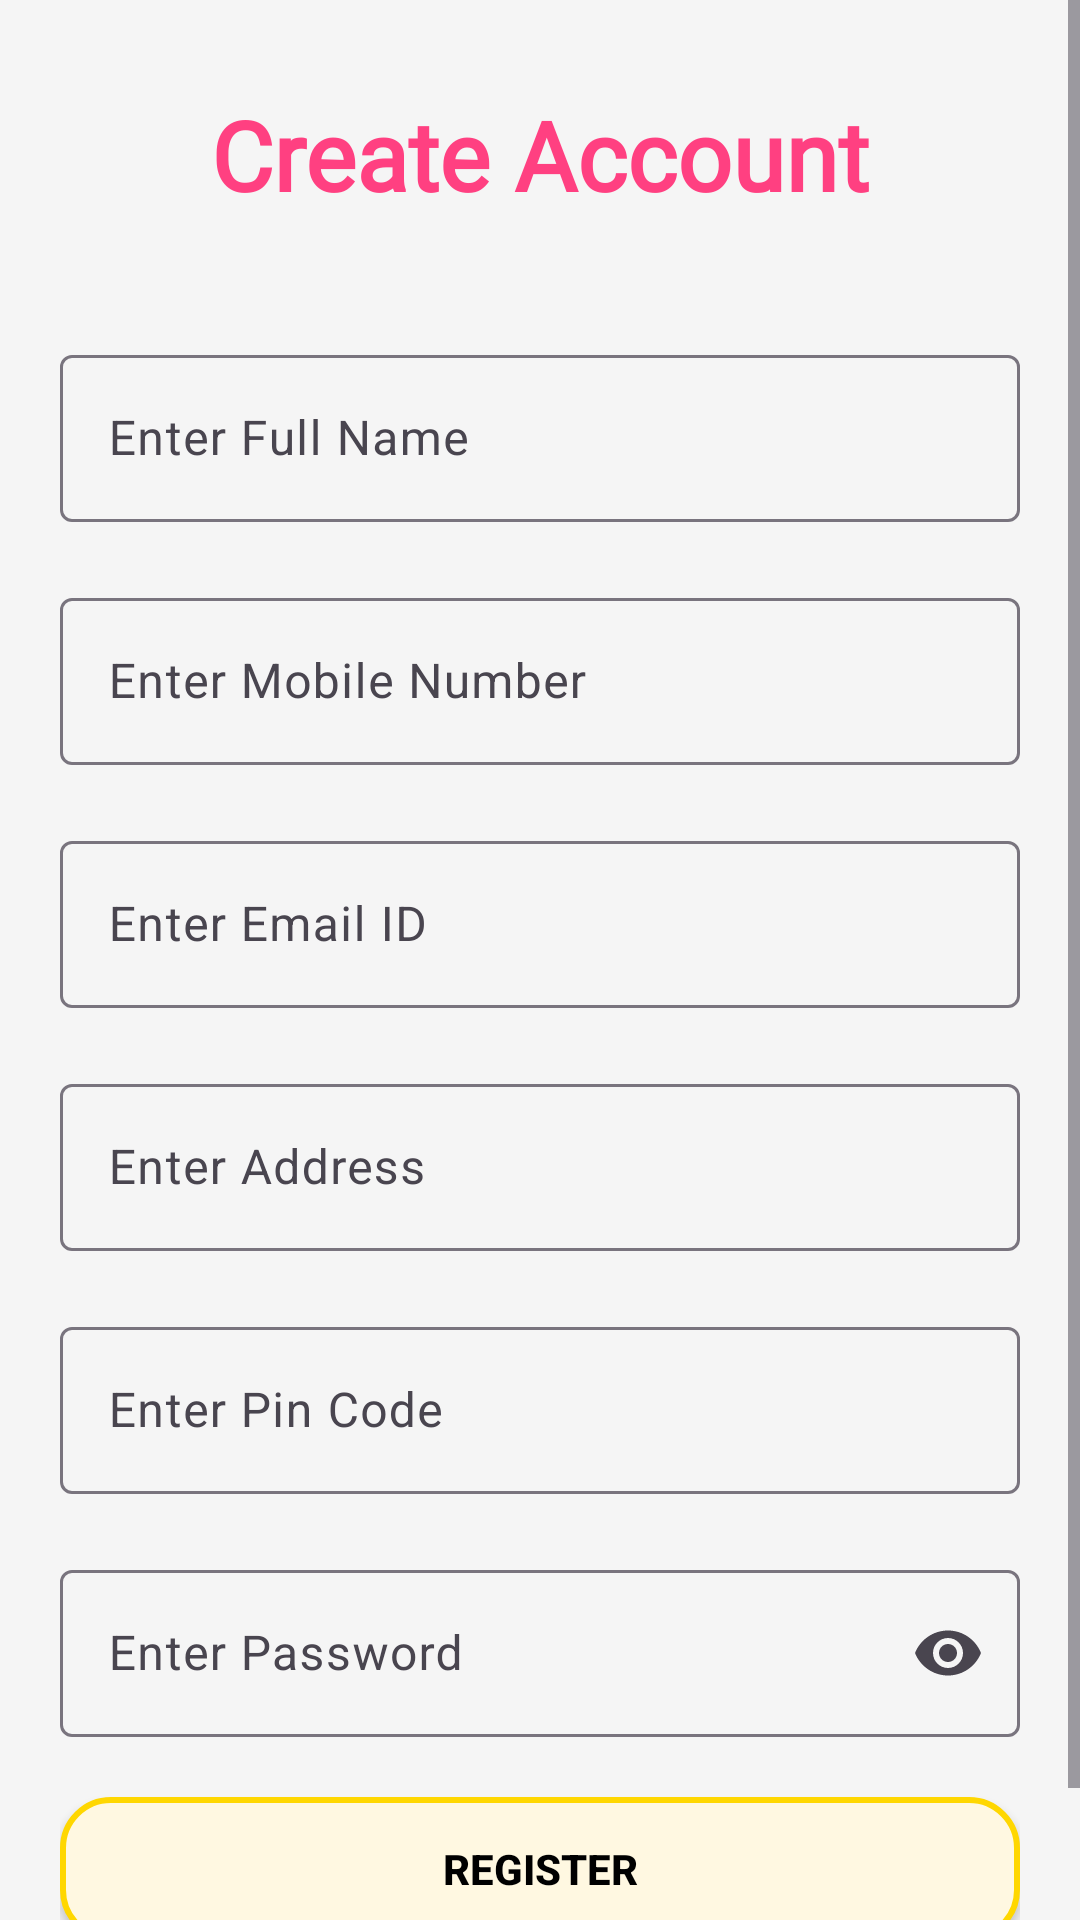

Android layout source for this screen:
<!-- AndroidManifest.xml: application theme Theme.JewelleryStore -->
<!-- res/layout/activity_registration.xml -->
<?xml version="1.0" encoding="utf-8"?>
<ScrollView xmlns:android="http://schemas.android.com/apk/res/android"
    xmlns:app="http://schemas.android.com/apk/res-auto"
    xmlns:tools="http://schemas.android.com/tools"
    android:id="@+id/main"
    android:layout_width="match_parent"
    android:layout_height="match_parent"
    android:background="@color/backcolor"
    tools:context=".UI.RegistrationActivity">

    <androidx.constraintlayout.widget.ConstraintLayout
        android:layout_width="match_parent"
        android:layout_height="wrap_content">

    <TextView
        android:id="@+id/tvcreateaccount"
        android:layout_width="wrap_content"
        android:layout_height="wrap_content"
        android:fontFamily="@font/poppins_bold"
        android:text="@string/create_account"
        android:textSize="32sp"
        android:textStyle="bold"
        android:textColor="@color/loginghello"
        app:layout_constraintEnd_toEndOf="parent"
        app:layout_constraintStart_toStartOf="parent"
        app:layout_constraintTop_toTopOf="parent"
        android:layout_marginTop="30dp" />

    <LinearLayout
        android:layout_width="match_parent"
        android:layout_height="wrap_content"
        android:orientation="vertical"
        android:padding="20dp"
        android:id="@+id/linearlayout"
        app:layout_constraintTop_toBottomOf="@id/tvcreateaccount"
        app:layout_constraintStart_toStartOf="parent"
        app:layout_constraintEnd_toEndOf="parent">


    <com.google.android.material.textfield.TextInputLayout
        android:id="@+id/inputName"
        android:layout_width="match_parent"
        android:layout_height="wrap_content"
        android:hint="Enter Full Name"
        android:layout_marginTop="20dp"
       >

        <com.google.android.material.textfield.TextInputEditText
            android:id="@+id/etFullName"
            android:layout_width="match_parent"
            android:layout_height="wrap_content"
            android:inputType="textPersonName"/>
    </com.google.android.material.textfield.TextInputLayout>


    <com.google.android.material.textfield.TextInputLayout
        android:id="@+id/inputMobile"
        android:layout_width="match_parent"
        android:layout_height="wrap_content"
        android:hint="Enter Mobile Number"
        android:layout_marginTop="20dp"
        >

        <com.google.android.material.textfield.TextInputEditText
            android:id="@+id/etMobile"
            android:layout_width="match_parent"
            android:layout_height="wrap_content"
            android:inputType="phone"/>
    </com.google.android.material.textfield.TextInputLayout>


        <com.google.android.material.textfield.TextInputLayout
            android:id="@+id/inputEmail"
            android:layout_width="match_parent"
            android:layout_height="wrap_content"
            android:hint="Enter Email ID"
            android:layout_marginTop="20dp"
            >

            <com.google.android.material.textfield.TextInputEditText
                android:id="@+id/etEmail"
                android:layout_width="match_parent"
                android:layout_height="wrap_content"
                android:inputType="textEmailAddress"/>
        </com.google.android.material.textfield.TextInputLayout>


        <com.google.android.material.textfield.TextInputLayout
        android:id="@+id/inputAddress"
        android:layout_width="match_parent"
        android:layout_height="wrap_content"
        android:hint="Enter Address"
        android:layout_marginTop="20dp"
     >

        <com.google.android.material.textfield.TextInputEditText
            android:id="@+id/etAddress"
            android:layout_width="match_parent"
            android:layout_height="wrap_content"
            android:inputType="text"/>
    </com.google.android.material.textfield.TextInputLayout>


    <com.google.android.material.textfield.TextInputLayout
        android:id="@+id/inputPinCode"
        android:layout_width="match_parent"
        android:layout_height="wrap_content"
        android:hint="Enter Pin Code"
        android:layout_marginTop="20dp"
        >

        <com.google.android.material.textfield.TextInputEditText
            android:id="@+id/etPinCode"
            android:layout_width="match_parent"
            android:layout_height="wrap_content"
            android:maxLength="6"
            android:textAllCaps="true"
            android:inputType="text"/>
    </com.google.android.material.textfield.TextInputLayout>
        <com.google.android.material.textfield.TextInputLayout
            android:id="@+id/inputPassword"
            android:layout_width="match_parent"
            android:layout_height="wrap_content"
            android:hint="@string/enterpassword"
            android:layout_marginTop="20dp"
            app:endIconMode="password_toggle"
            >

            <com.google.android.material.textfield.TextInputEditText
                android:id="@+id/etPassword"
                android:layout_width="match_parent"
                android:layout_height="wrap_content"
                android:inputType="textPassword"/>
        </com.google.android.material.textfield.TextInputLayout>


    <androidx.appcompat.widget.AppCompatButton
        android:id="@+id/btnRegister"
        android:layout_width="match_parent"
        android:layout_height="wrap_content"
        android:text="@string/register"
        android:textStyle="bold"
        android:textColor="@color/black"
        android:background="@drawable/btn_bg"
        android:layout_marginTop="20dp"
        />

    </LinearLayout>

    <TextView
        android:layout_width="wrap_content"
        android:layout_height="wrap_content"
        android:text="@string/already_have_account"
        android:id="@+id/btnLogin"
        android:textSize="15sp"
        android:fontFamily="@font/poppins"
        android:textStyle="bold"
        android:textColor="@color/loginghello"
        app:layout_constraintStart_toStartOf="parent"
        app:layout_constraintTop_toBottomOf="@id/linearlayout"
        app:layout_constraintEnd_toEndOf="parent"
        android:layout_marginBottom="30dp"/>
    </androidx.constraintlayout.widget.ConstraintLayout>
</ScrollView>
<!-- resources referenced by this layout -->
<resources>
  <color name="backcolor">#F5F5F5</color>
  <color name="black">#FF000000</color>
  <color name="loginghello">#FF4081</color>
  <!-- drawable btn_bg (drawable) -->
  <shape xmlns:android="http://schemas.android.com/apk/res/android">
      <solid android:color="#FFF8E1" /> 
      <corners android:radius="16dp" />
      <stroke android:color="#FFD700" android:width="2dp" /> 
  </shape>
  <string name="already_have_account">Login</string>
  <string name="create_account">Create Account</string>
  <string name="enterpassword">Enter Password</string>
  <string name="register">Register</string>
  <style name="Theme.JewelleryStore" parent="Base.Theme.JewelleryStore" />
  <style name="Base.Theme.JewelleryStore" parent="Theme.Material3.DayNight.NoActionBar">
          
          
      </style>
</resources>
